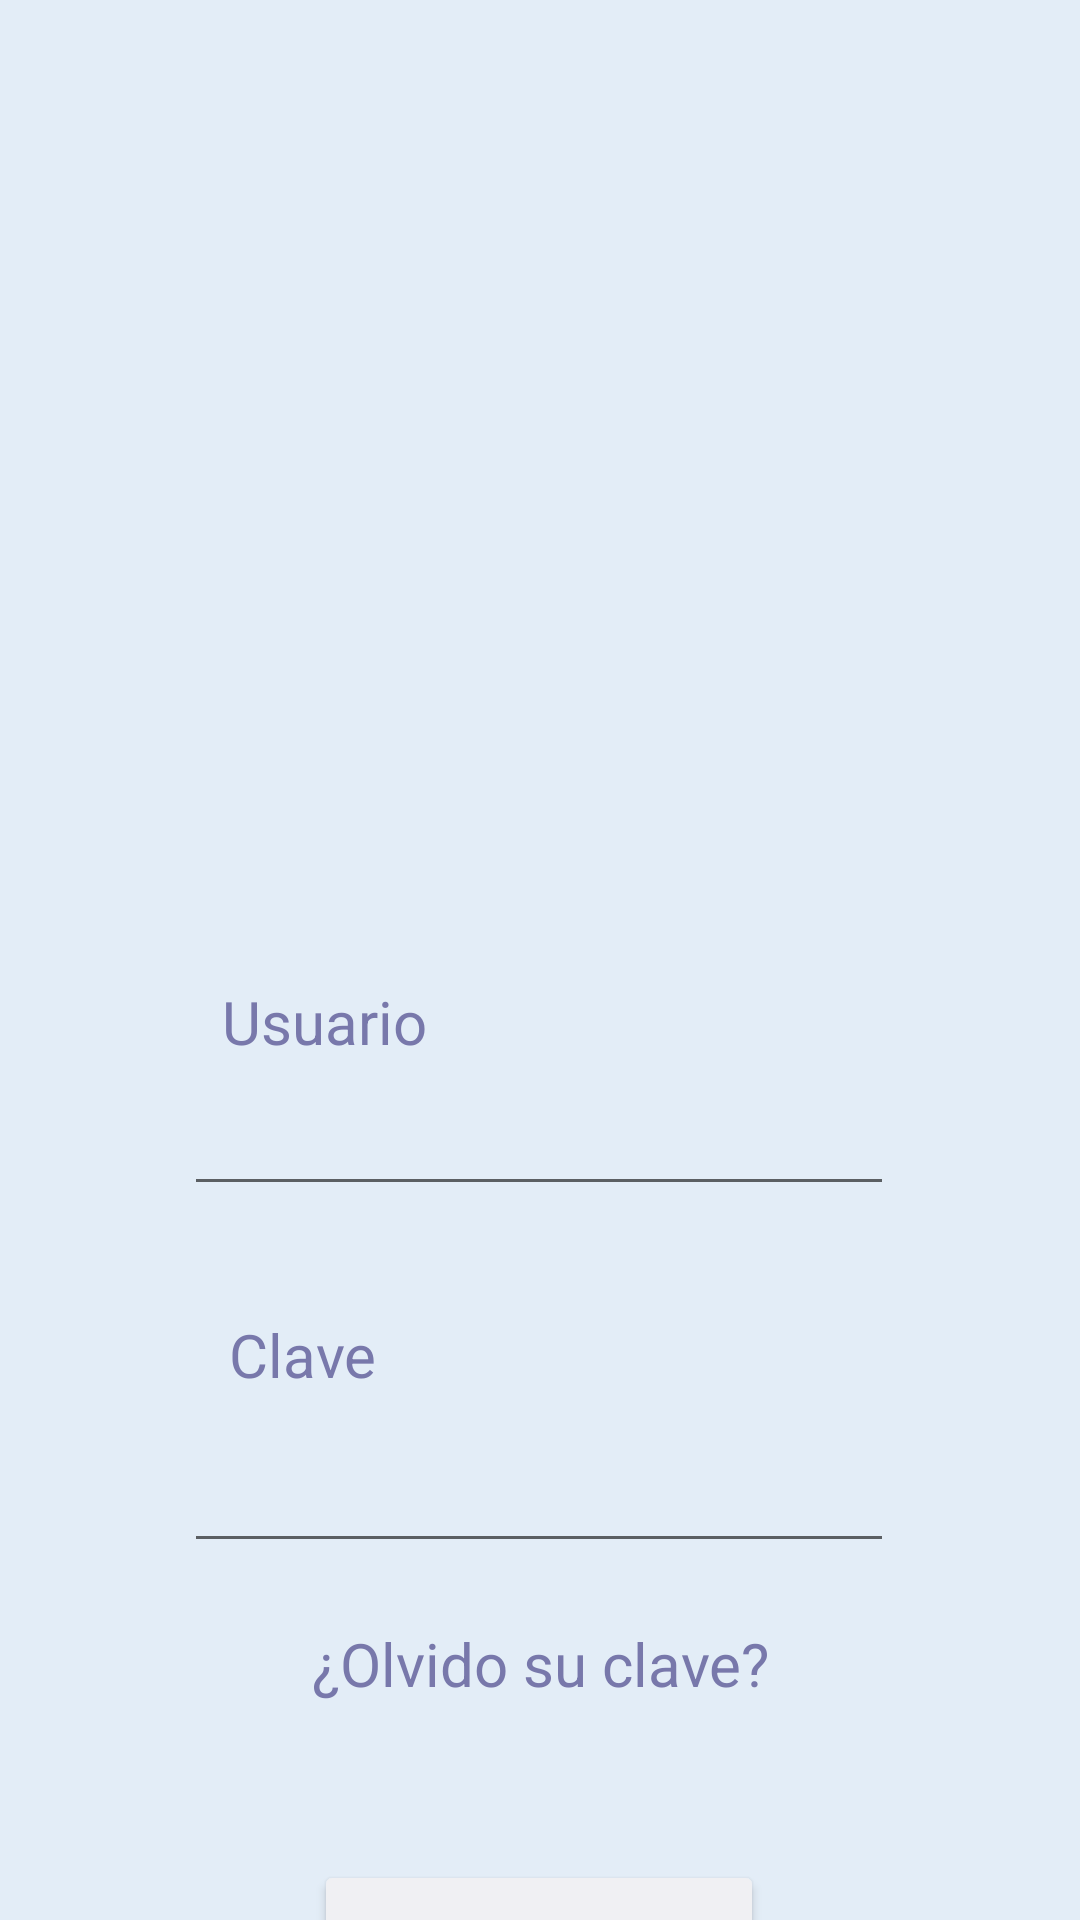

Produce the Android XML layout that renders to this screen, including the resource entries it uses.
<!-- AndroidManifest.xml: application theme Theme.Login_001 -->
<!-- res/layout/activity_main.xml -->
<?xml version="1.0" encoding="utf-8"?>
<androidx.constraintlayout.widget.ConstraintLayout xmlns:android="http://schemas.android.com/apk/res/android"
    xmlns:app="http://schemas.android.com/apk/res-auto"
    xmlns:tools="http://schemas.android.com/tools"
    android:layout_width="match_parent"
    android:layout_height="match_parent"
    android:background="#E3EDF7"
    tools:context=".MainActivity">

    <Button
        android:id="@+id/btningresar"
        android:layout_width="150dp"
        android:layout_height="69dp"
        android:layout_marginTop="52dp"
        android:backgroundTint="#F0F0F3"
        android:text="Ingresar"
        android:textColor="#7878AB"
        app:cornerRadius="20dp"
        app:layout_constraintEnd_toEndOf="parent"
        app:layout_constraintHorizontal_bias="0.498"
        app:layout_constraintStart_toStartOf="parent"
        app:layout_constraintTop_toBottomOf="@+id/pregunta" />

    <EditText
        android:id="@+id/frmusuario"
        android:layout_width="wrap_content"
        android:layout_height="wrap_content"
        android:layout_marginTop="4dp"
        android:ems="10"
        android:inputType="textPersonName"
        android:textColor="#7878AB"
        android:textSize="20sp"
        app:layout_constraintEnd_toEndOf="parent"
        app:layout_constraintHorizontal_bias="0.497"
        app:layout_constraintStart_toStartOf="parent"
        app:layout_constraintTop_toBottomOf="@+id/textView" />

    <TextView
        android:id="@+id/pregunta"
        android:layout_width="wrap_content"
        android:layout_height="wrap_content"
        android:layout_marginTop="20dp"
        android:text="¿Olvido su clave?"
        android:textColor="#7878AB"
        android:textSize="20sp"
        app:layout_constraintEnd_toEndOf="parent"
        app:layout_constraintHorizontal_bias="0.501"
        app:layout_constraintStart_toStartOf="parent"
        app:layout_constraintTop_toBottomOf="@+id/frmpass" />

    <EditText
        android:id="@+id/frmpass"
        android:layout_width="wrap_content"
        android:layout_height="wrap_content"
        android:layout_marginTop="12dp"
        android:ems="10"
        android:inputType="textPassword"
        android:textColor="#7878AB"
        android:textSize="20sp"
        app:layout_constraintEnd_toEndOf="parent"
        app:layout_constraintHorizontal_bias="0.497"
        app:layout_constraintStart_toStartOf="parent"
        app:layout_constraintTop_toBottomOf="@+id/textView4" />

    <TextView
        android:id="@+id/textView"
        android:layout_width="wrap_content"
        android:layout_height="wrap_content"
        android:layout_marginTop="52dp"
        android:text="Usuario"
        android:textColor="#7878AB"
        android:textSize="20sp"
        app:layout_constraintEnd_toEndOf="parent"
        app:layout_constraintHorizontal_bias="0.254"
        app:layout_constraintStart_toStartOf="parent"
        app:layout_constraintTop_toBottomOf="@+id/imageView" />

    <TextView
        android:id="@+id/textView4"
        android:layout_width="wrap_content"
        android:layout_height="wrap_content"
        android:layout_marginTop="36dp"
        android:text="Clave"
        android:textColor="#7878AB"
        android:textSize="20sp"
        app:layout_constraintEnd_toEndOf="parent"
        app:layout_constraintHorizontal_bias="0.246"
        app:layout_constraintStart_toStartOf="parent"
        app:layout_constraintTop_toBottomOf="@+id/frmusuario" />

    <ImageView
        android:id="@+id/imageView"
        android:layout_width="241dp"
        android:layout_height="231dp"
        android:layout_marginTop="44dp"
        app:layout_constraintEnd_toEndOf="parent"
        app:layout_constraintHorizontal_bias="0.497"
        app:layout_constraintStart_toStartOf="parent"
        app:layout_constraintTop_toTopOf="parent"
        app:srcCompat="@drawable/psicofastlogoround" />

</androidx.constraintlayout.widget.ConstraintLayout>
<!-- resources referenced by this layout -->
<resources>
  <style name="Theme.Login_001" parent="Theme.MaterialComponents.DayNight.DarkActionBar">
          
          <item name="colorPrimary">@color/purple_500</item>
          <item name="colorPrimaryVariant">@color/purple_700</item>
          <item name="colorOnPrimary">@color/white</item>
          
          <item name="colorSecondary">@color/teal_200</item>
          <item name="colorSecondaryVariant">@color/teal_700</item>
          <item name="colorOnSecondary">@color/black</item>
          
          <item name="android:statusBarColor" tools:targetApi="l">?attr/colorPrimaryVariant</item>
          
      </style>
  <!-- not gathered from this repository: default colours our renderer supplied (Android Studio template values) -->
  <color name="purple_500">#FF6200EE</color>
  <color name="purple_700">#FF3700B3</color>
  <color name="teal_200">#FF03DAC5</color>
  <color name="teal_700">#FF018786</color>
  <color name="black">#FF000000</color>
  <color name="white">#FFFFFFFF</color>
</resources>
